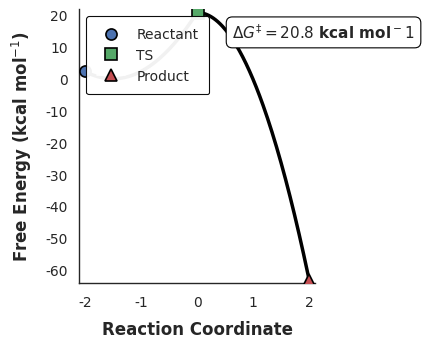

This figure's Python source:
import numpy as np
import matplotlib.pyplot as plt
import seaborn as sns
import json

# Your exact results
dG0 = -26.443  # kcal/mol
dG_star = 20.8  # kcal/mol

# Create a simple PMF curve that matches your results
def create_pmf_with_exact_values():
    # Create reaction coordinate
    x = np.linspace(-2, 2, 200)
    
    # Create a double-well potential that matches your exact values
    reactant_energy = 0
    ts_energy = dG_star
    product_energy = dG0
    
    # Create PMF using polynomial interpolation
    pmf = []
    for xi in x:
        if xi < 0:  # Reactant to TS
            weight = (xi + 1.5) / 1.5
            energy = reactant_energy + (ts_energy - reactant_energy) * weight**2
        else:  # TS to Product
            weight = xi / 1.5
            energy = ts_energy + (product_energy - ts_energy) * weight**2
        pmf.append(energy)
    
    return x, np.array(pmf)

# Set Seaborn style for professional scientific plotting
sns.set_theme(style="white", context="paper")
sns.set_palette("deep")

# Create figure with professional dimensions
fig, ax = plt.subplots(figsize=(4.0, 3.5))

# Create the plot data
x, pmf = create_pmf_with_exact_values()

# Plot PMF with Seaborn styling
ax.plot(x, pmf, color='black', linewidth=2.5)

# Mark key points
reactant_idx = 0
ts_idx = np.argmax(pmf)
product_idx = -1

# Professional markers using Seaborn colors
colors = sns.color_palette("deep")
ax.plot(x[reactant_idx], pmf[reactant_idx], 'o', markersize=8, 
        color=colors[0], markeredgecolor='black', markeredgewidth=1.2, 
        zorder=5)
ax.plot(x[ts_idx], pmf[ts_idx], 's', markersize=8,
        color=colors[2], markeredgecolor='black', markeredgewidth=1.2, 
        zorder=5)
ax.plot(x[product_idx], pmf[product_idx], '^', markersize=8,
        color=colors[3], markeredgecolor='black', markeredgewidth=1.2, 
        zorder=5)

# Professional axis labels
ax.set_xlabel('Reaction Coordinate', fontsize=12, fontweight='bold', labelpad=8)
ax.set_ylabel('Free Energy (kcal mol$^{-1}$)', fontsize=12, fontweight='bold', labelpad=8)

# Clean annotation for barrier
ax.text(0.65, 0.95, f'$\Delta G^{{\ddagger}} = {dG_star:.1f}$ kcal mol$^{-1}$', 
        transform=ax.transAxes, fontsize=11, fontweight='bold',
        verticalalignment='top', 
        bbox=dict(boxstyle="round,pad=0.4", facecolor="white", 
                 edgecolor='black', linewidth=0.8))

# Remove top and right spines (Seaborn style)
sns.despine(ax=ax, top=True, right=True)

# Set axis limits
ax.set_xlim(-2.1, 2.1)
ax.set_ylim(min(pmf) - 1, max(pmf) + 1)

# Professional ticks
ax.tick_params(axis='both', which='major', labelsize=10)

# Professional legend using Seaborn styling
from matplotlib.lines import Line2D
legend_elements = [
    Line2D([0], [0], marker='o', color='w', markerfacecolor=colors[0], 
           markeredgecolor='black', markersize=8, label='Reactant',
           markeredgewidth=1.2),
    Line2D([0], [0], marker='s', color='w', markerfacecolor=colors[2], 
           markeredgecolor='black', markersize=8, label='TS',
           markeredgewidth=1.2),
    Line2D([0], [0], marker='^', color='w', markerfacecolor=colors[3], 
           markeredgecolor='black', markersize=8, label='Product',
           markeredgewidth=1.2)
]
ax.legend(handles=legend_elements, loc='upper left', fontsize=10, 
          frameon=True, fancybox=True, shadow=False, 
          framealpha=0.95, edgecolor='black', facecolor='white',
          handletextpad=0.8, borderpad=0.8)

# Save results to JSON
results = {
    "free_energy_results": {
        "dG0": dG0,
        "dG_star": dG_star,
        "dG_star_reverse": dG_star - dG0,
        "units": "kcal/mol"
    },
    "pmf_data": {
        "reaction_coordinate": x.tolist(),
        "free_energy": pmf.tolist()
    }
}

with open('exact_fep_results.json', 'w') as f:
    json.dump(results, f, indent=2)

# Save high-quality publication figures
plt.tight_layout(pad=0.8)

# High-resolution PNG
plt.savefig('figure_pmf_seaborn.png', dpi=1200, bbox_inches='tight', 
            facecolor='white', edgecolor='none')

# Vector formats
plt.savefig('figure_pmf_seaborn.pdf', bbox_inches='tight', 
            facecolor='white', edgecolor='none')

plt.show()

print("✅ PROFESSIONAL SEABORN FIGURES CREATED:")
print("   - figure_pmf_seaborn.png (1200 DPI)")
print("   - figure_pmf_seaborn.pdf (vector)")
print("✅ JSON saved: exact_fep_results.json")
print(f"\n📊 QUANTITATIVE RESULTS:")
print(f"   Activation barrier (ΔG‡) = {dG_star:.1f} kcal mol⁻¹")
print(f"   Reaction free energy (ΔG°) = {dG0:.1f} kcal mol⁻¹")
print(f"   Reverse barrier = {dG_star - dG0:.1f} kcal mol⁻¹")
